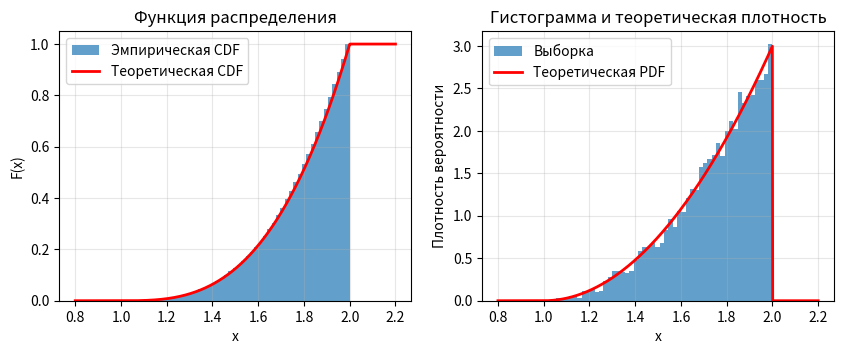

Write Python code to recreate this figure.
import numpy as np
import matplotlib.pyplot as plt
from scipy.stats import rv_continuous
from scipy import integrate

class CustomDistribution(rv_continuous):
    def __init__(self, a, b):
        super().__init__(a=a, b=b, name='custom_quad_dist')

    def _pdf(self, x):
        """Плотность распределения"""
        result = np.zeros_like(x)
        result[(x >= self.a) & (x <= self.b)] = 3 * (x - 1)**2
        return result

    def _cdf(self, x):
        """Функция распределения"""
        result = np.zeros_like(x)
        result[x < self.a] = 0
        result[(x >= self.a) & (x <= self.b)] = (x - 1)**3
        result[x > self.b] = 1
        return result

    def _ppf(self, q):
        """Обратная функция распределения (квантильная функция)"""
        return 1 + q ** (1/3)


a, b = 1.0, 2.0
custom_dist = CustomDistribution(a, b)

sample = custom_dist.rvs(size=10000)

print(f"Размер выборки: {len(sample)}")
print(f"Первые 10 значений: {sample[:10]}")

print("\nПроверка нормировки плотности")
integral, error = integrate.quad(custom_dist.pdf, a, b)
print(f"∫ f(x) dx на [{a}, {b}] = {integral:.6f} (ошибка: {error:.2e})")

print("\nПроверка в граничных точках:")
print(f"F({a}) = {custom_dist.cdf(a):.6f}")
print(f"F({b}) = {custom_dist.cdf(b):.6f}")

x1, x2 = 1.2, 1.7
prob = custom_dist.cdf(x2) - custom_dist.cdf(x1)
print("\nВЕРОЯТНОСТЬ НА ИНТЕРВАЛЕ")
print(f"P({x1} ≤ X ≤ {x2}) = {prob:.6f}")

print("\nЧИСЛОВЫЕ ХАРАКТЕРИСТИКИ")
print(f"Математическое ожидание: {custom_dist.mean():.4f}")
print(f"Дисперсия: {custom_dist.var():.4f}")
print(f"Среднее квадратическое отклонение: {custom_dist.std():.4f}")

mean, var, skew, kurt = custom_dist.stats(moments='mvsk')
print(f"\nАсимметрия: {skew:.4f}")
print(f"Эксцесс: {kurt:.4f}")

q = 0.9
print(f"\nКвантиль уровня {q}: {custom_dist.ppf(q):.4f}")
print(f"90%-ная точка: {custom_dist.ppf(1-q):.4f}")

fig, (ax1, ax2) = plt.subplots(1, 2, figsize=(10, 3.5))
x_plot = np.linspace(a - 0.2, b + 0.2, 1000)

ax1.hist(sample, bins=50, density=True, cumulative=True,
         alpha=0.7, label='Эмпирическая CDF')
ax1.plot(x_plot, custom_dist.cdf(x_plot),
         'r-', linewidth=2, label='Теоретическая CDF')
ax1.set_xlabel('x')
ax1.set_ylabel('F(x)')
ax1.set_title('Функция распределения')
ax1.legend()
ax1.grid(True, alpha=0.3)

ax2.hist(sample, bins=50, density=True,
         alpha=0.7, label='Выборка')
ax2.plot(x_plot, custom_dist.pdf(x_plot),
         'r-', linewidth=2, label='Теоретическая PDF')
ax2.set_xlabel('x')
ax2.set_ylabel('Плотность вероятности')
ax2.set_title('Гистограмма и теоретическая плотность')
ax2.legend()
ax2.grid(True, alpha=0.3)

plt.show()


